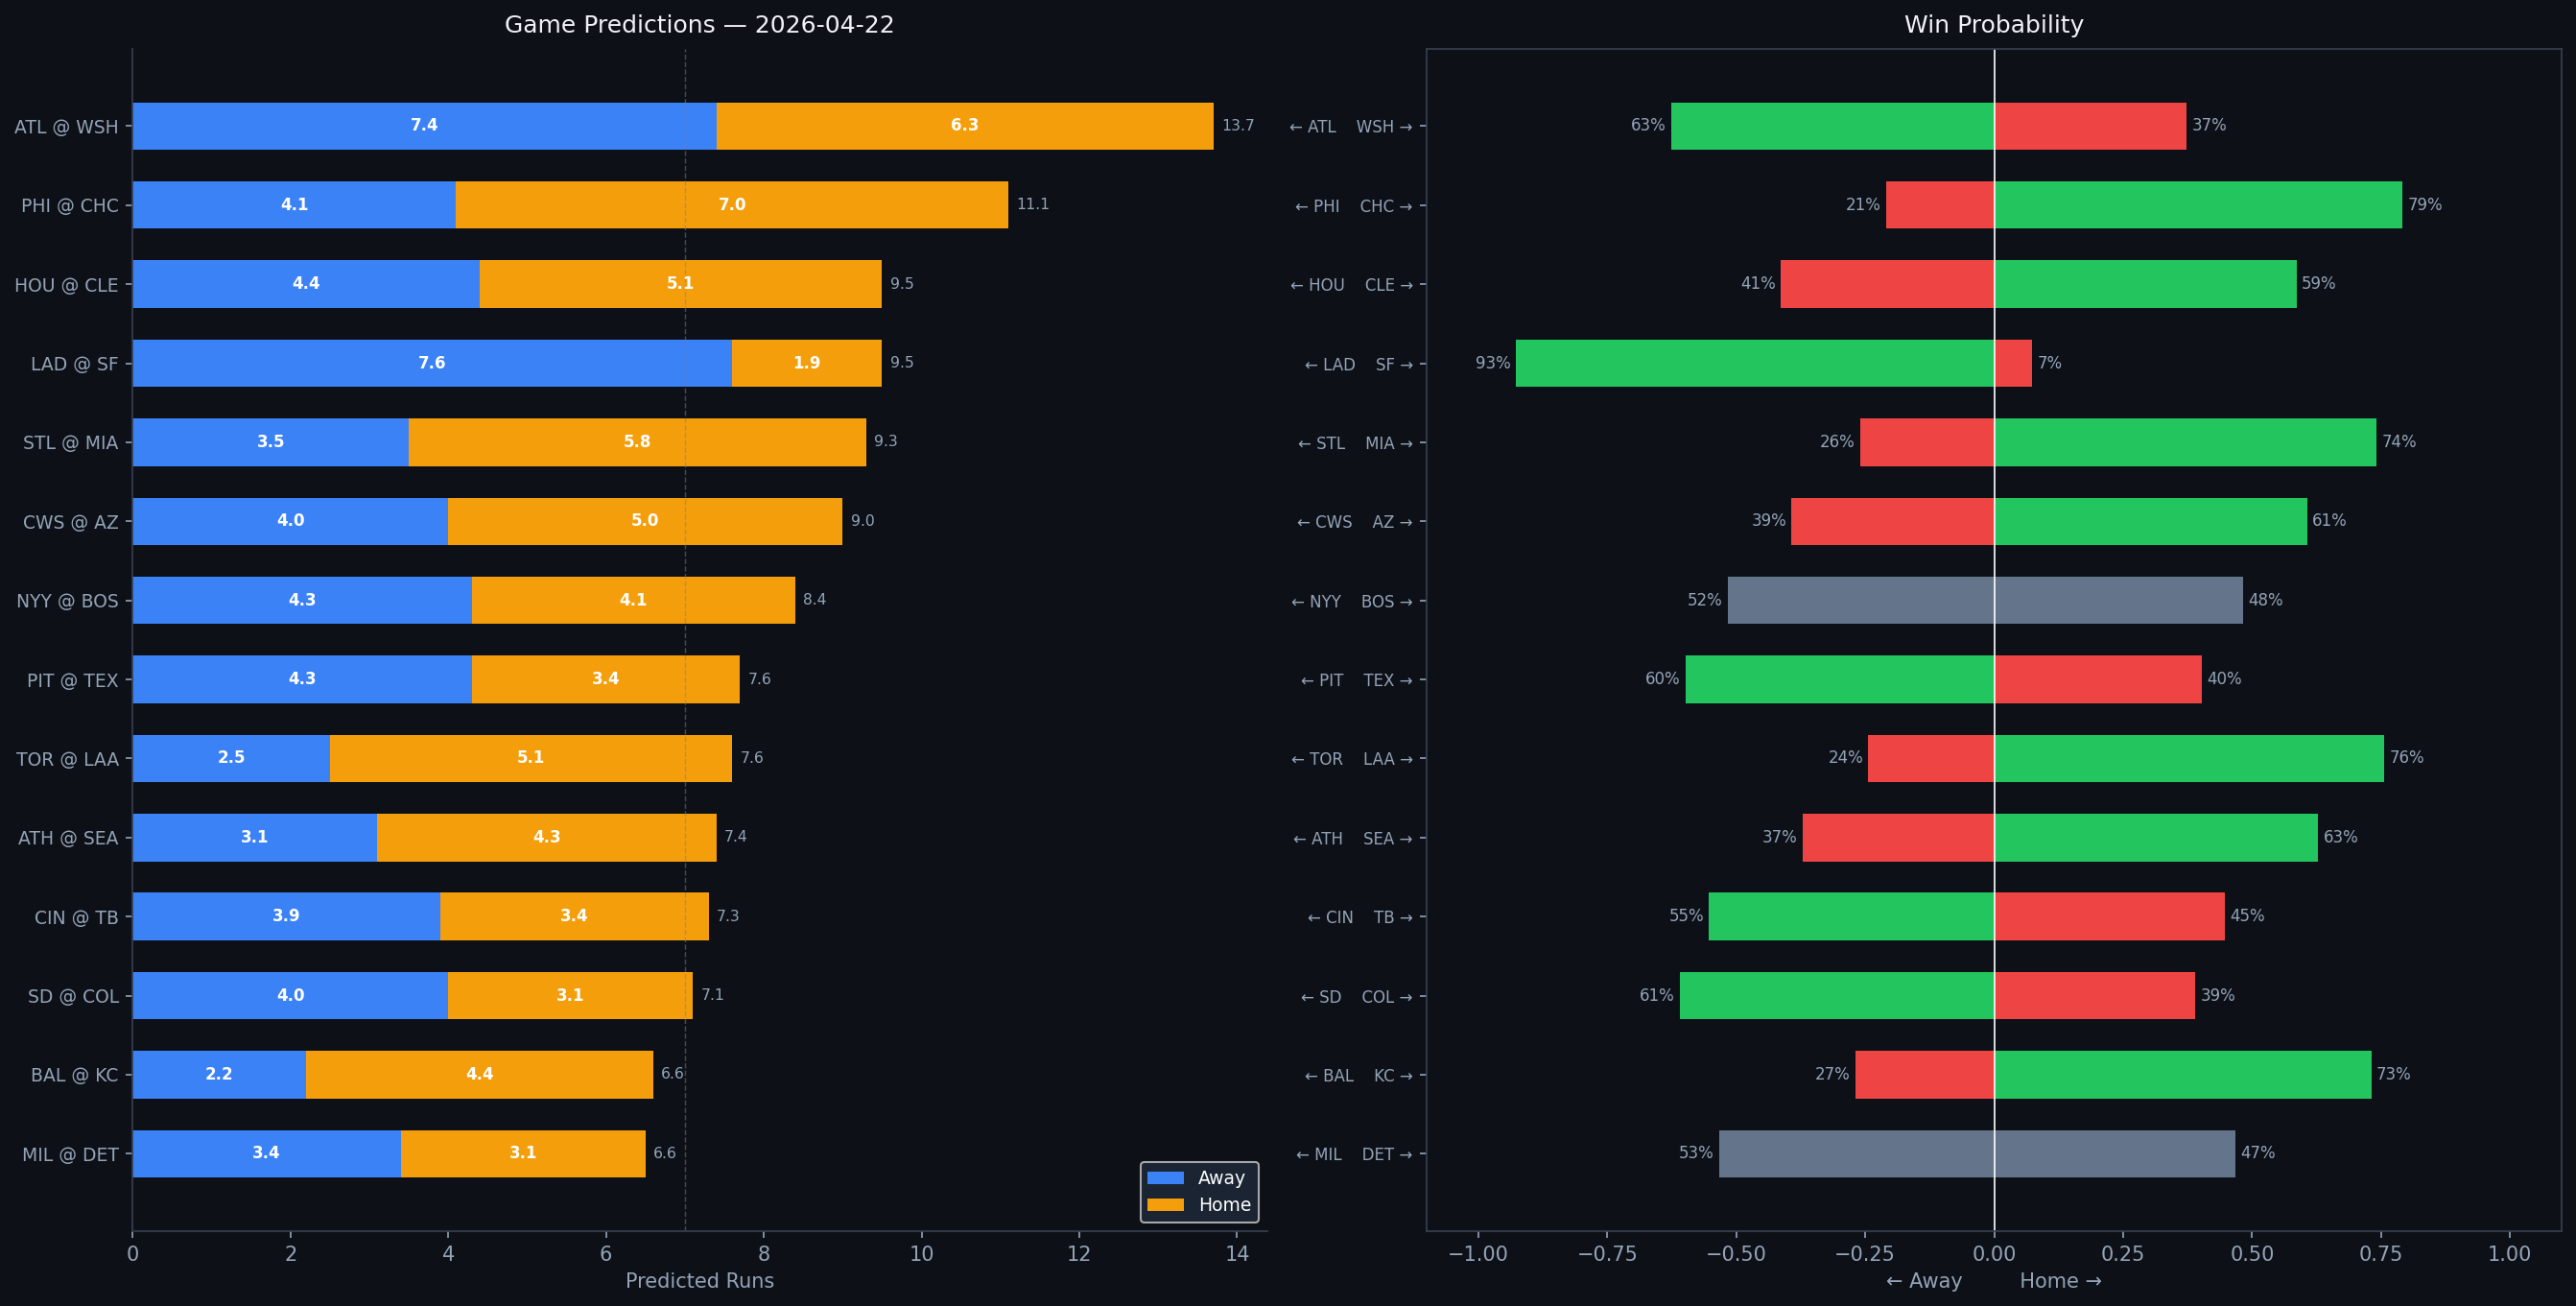

The table this chart was drawn from, first rows:
Rank, matchup, home_team, away_team, venue, home_runs_pred, away_runs_pred, total_pred, run_diff, home_win_prob, away_win_prob, predicted_winner, home_faces, home_sp_hand, home_sp_era, home_sp_last3, home_sp_ped, away_faces, away_sp_hand, away_sp_era, away_sp_last3, away_sp_ped, home_lu_ops, home_lu_xba
1, ATL @ WSH, WSH, ATL, Nationals Park, 6.3, 7.4, 13.7, 1.2, 37.3, 62.7, ATL, Didier Fuentes, R, 11.12, 2.25, , Zack Littell, R, 3.98, 7.71, , 0.688, 0.353
2, PHI @ CHC, CHC, PHI, Wrigley Field, 7.0, 4.1, 11.1, 3.0, 79.1, 20.9, CHC, Kyle Backhus, L, 4.78, 3.6, , Matthew Boyd, L, 4.59, 7.5, , 0.773, 0.344
3, HOU @ CLE, CLE, HOU, Progressive Field, 5.1, 4.4, 9.5, 0.8, 58.6, 41.4, CLE, Peter Lambert, R, 6.3, 7.2, , Tanner Bibee, R, 3.67, 5.62, , 0.703, 0.329
4, LAD @ SF, SF, LAD, Oracle Park, 1.9, 7.6, 9.5, 5.6, 7.3, 92.7, LAD, Shohei Ohtani, R, 2.91, 0.5, Shohei Ohtani, Tyler Mahle, R, 4.14, 8.24, , 0.697, 0.268
5, STL @ MIA, MIA, STL, loanDepot park, 5.8, 3.5, 9.3, 2.3, 74.1, 25.9, MIA, Kyle Leahy, R, 3.83, 4.5, , Janson Junk, R, 4.81, 4.71, , 0.701, 0.321
6, CWS @ AZ, AZ, CWS, Chase Field, 5.0, 4.0, 9.0, 1.0, 60.7, 39.3, AZ, Anthony Kay, L, 5.08, 2.35, , Eduardo Rodriguez, L, 4.15, 2.5, , 0.679, 0.294
7, NYY @ BOS, BOS, NYY, Fenway Park, 4.1, 4.3, 8.4, 0.2, 48.3, 51.7, NYY, Max Fried, L, 3.03, 5.13, , Ranger Suarez, L, 3.37, 2.0, , 0.697, 0.293
8, PIT @ TEX, TEX, PIT, Globe Life Field, 3.4, 4.3, 7.6, 0.9, 40.2, 59.8, PIT, Braxton Ashcraft, R, 2.63, 2.22, , Jack Leiter, R, 4.81, 6.04, , 0.768, 0.34
9, TOR @ LAA, LAA, TOR, Angel Stadium, 5.1, 2.5, 7.6, 2.5, 75.6, 24.4, LAA, Eric Lauer, L, 4.21, 8.93, , José Soriano, R, 3.56, 0.45, , 0.706, 0.306
10, ATH @ SEA, SEA, ATH, T-Mobile Park, 4.3, 3.1, 7.4, 1.2, 62.8, 37.2, SEA, Aaron Civale, R, 4.13, 3.75, , Logan Gilbert, R, 3.59, 2.49, , 0.725, 0.343
11, CIN @ TB, TB, CIN, Tropicana Field, 3.4, 3.9, 7.3, 0.5, 44.7, 55.3, CIN, Brandon Williamson, L, 4.38, 2.35, , Nick Martinez, R, 4.12, 2.35, , 0.671, 0.318
12, SD @ COL, COL, SD, Coors Field, 3.1, 4.0, 7.1, 1.0, 39.0, 61.0, SD, Walker Buehler, R, 3.54, 4.09, , Tomoyuki Sugano, R, 4.56, 4.5, , 0.684, 0.33
13, BAL @ KC, KC, BAL, Kauffman Stadium, 4.4, 2.2, 6.6, 2.2, 73.1, 26.9, KC, Chris Bassitt, R, 3.67, 5.62, , Michael Wacha, R, 3.84, 1.29, , 0.719, 0.298
14, MIL @ DET, DET, MIL, Comerica Park, 3.1, 3.4, 6.6, 0.3, 46.7, 53.3, MIL, Chad Patrick, R, 3.18, 0.63, , Casey Mize, R, 4.12, 3.48, , 0.734, 0.365
